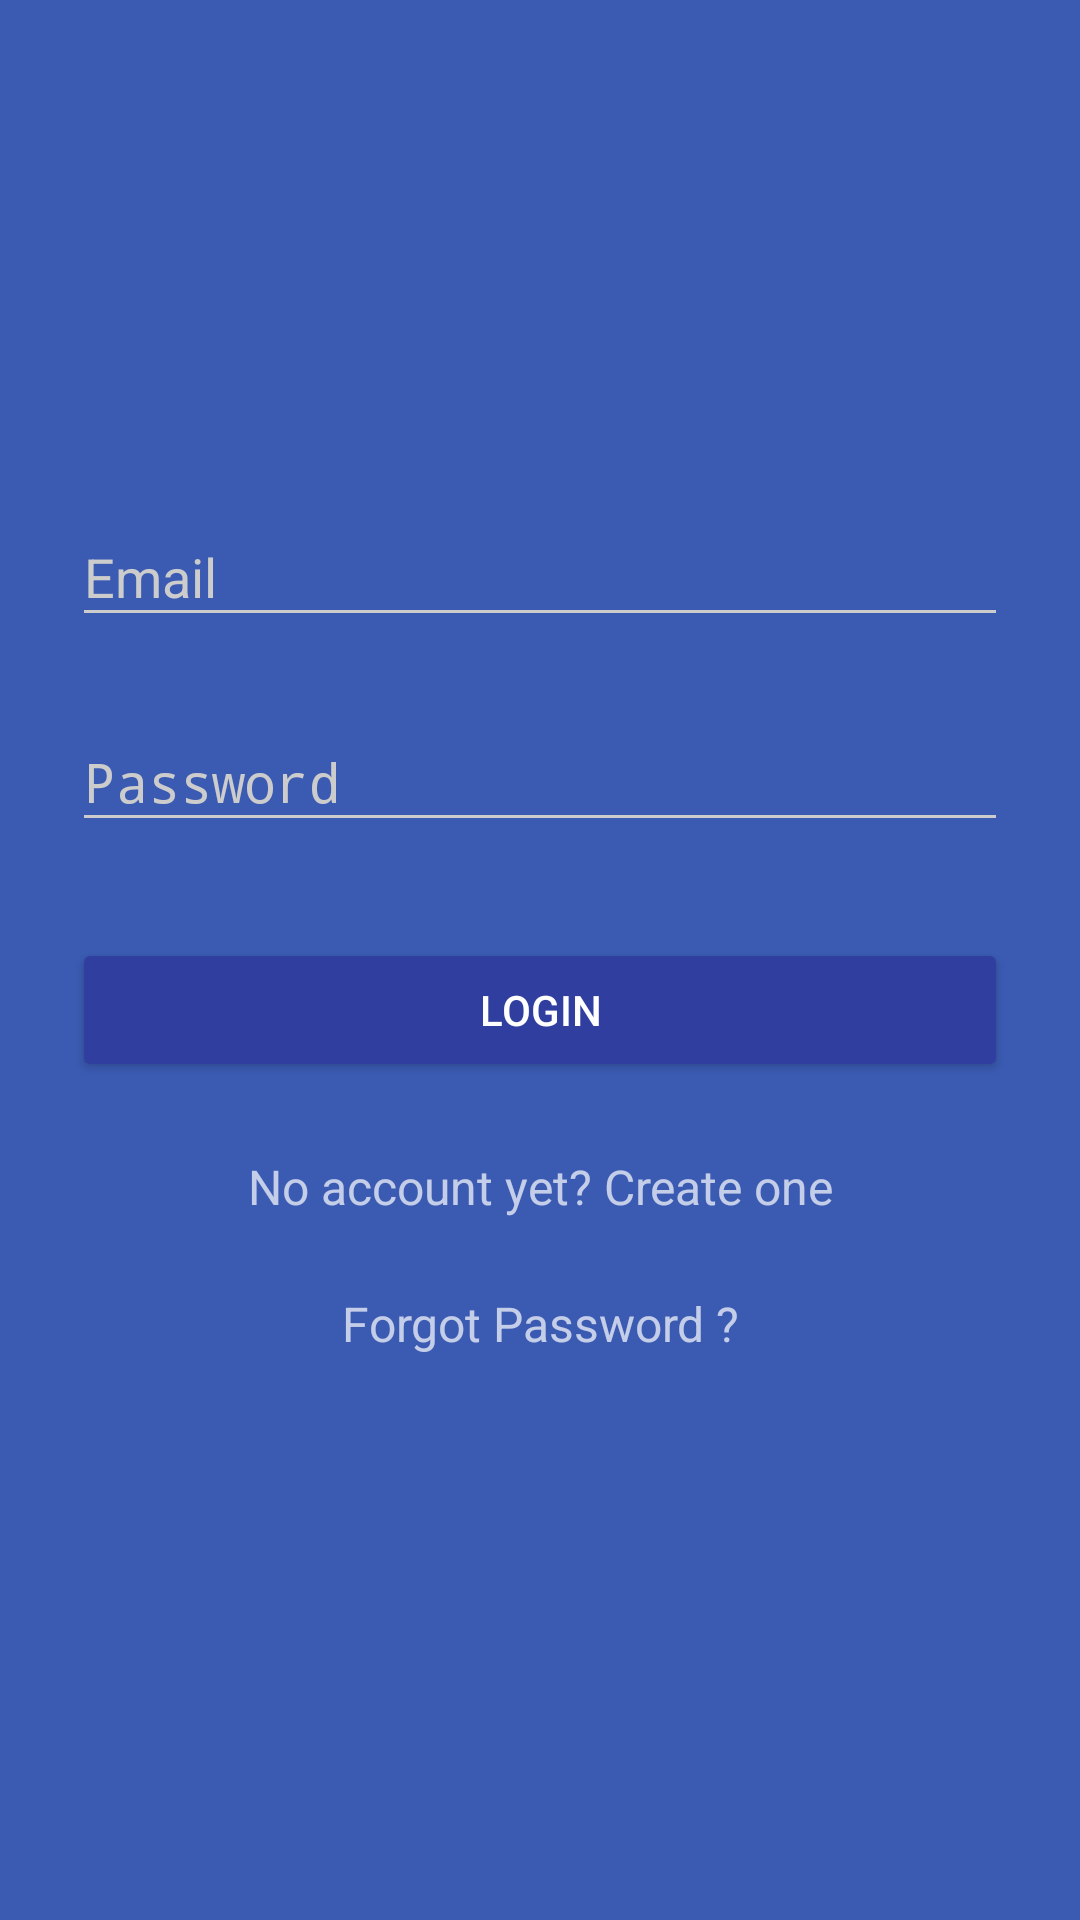

Reconstruct the res/layout file that produces this screen, plus the resources it refers to.
<!-- AndroidManifest.xml: activity theme AppTheme.Dark -->
<!-- res/layout/activity_login.xml -->
<?xml version="1.0" encoding="utf-8"?>
<ScrollView xmlns:android="http://schemas.android.com/apk/res/android"
    android:layout_width="fill_parent"
    android:layout_height="fill_parent"
    android:fitsSystemWindows="true">

    <LinearLayout
        android:orientation="vertical"
        android:layout_width="match_parent"
        android:layout_height="wrap_content"
        android:paddingTop="56dp"
        android:paddingLeft="24dp"
        android:paddingRight="24dp">

        <ImageView android:src="@drawable/logo"
            android:layout_width="wrap_content"
            android:layout_height="72dp"
            android:layout_marginBottom="24dp"
            android:layout_gravity="center_horizontal" />

        
        <android.support.design.widget.TextInputLayout
            android:layout_width="match_parent"
            android:layout_height="wrap_content"
            android:layout_marginTop="8dp"
            android:layout_marginBottom="8dp">
            <EditText android:id="@+id/input_email"
                android:layout_width="match_parent"
                android:layout_height="wrap_content"
                android:inputType="textEmailAddress"
                android:hint="Email" />
        </android.support.design.widget.TextInputLayout>

        
        <android.support.design.widget.TextInputLayout
            android:layout_width="match_parent"
            android:layout_height="wrap_content"
            android:layout_marginTop="8dp"
            android:layout_marginBottom="8dp">
            <EditText android:id="@+id/input_password"
                android:layout_width="match_parent"
                android:layout_height="wrap_content"
                android:inputType="textPassword"
                android:hint="Password"/>
        </android.support.design.widget.TextInputLayout>

        <android.support.v7.widget.AppCompatButton
            android:id="@+id/btn_login"
            android:layout_width="fill_parent"
            android:layout_height="wrap_content"
            android:layout_marginTop="24dp"
            android:layout_marginBottom="24dp"
            android:padding="12dp"
            android:text="Login"/>

        <TextView android:id="@+id/link_signup"
            android:layout_width="fill_parent"
            android:layout_height="wrap_content"
            android:layout_marginBottom="24dp"
            android:text="@string/no_account_yet_create_one"
            android:gravity="center"
            android:textSize="16dip"/>

        <TextView android:id="@+id/link_forgot"
            android:layout_width="fill_parent"
            android:layout_height="wrap_content"
            android:layout_marginBottom="24dp"
            android:text="@string/forgot_password"
            android:gravity="center"
            android:textSize="16dip"/>

    </LinearLayout>
</ScrollView>
<!-- resources referenced by this layout -->
<resources>
  <string name="forgot_password">Forgot Password ?</string>
  <string name="no_account_yet_create_one">No account yet? Create one</string>
  <style name="AppTheme.Dark" parent="Theme.AppCompat.NoActionBar">
          <item name="colorPrimary">@color/colorPrimary</item>
          <item name="colorPrimaryDark">@color/colorPrimaryDark</item>
          <item name="colorAccent">@color/accent</item>
          <item name="android:windowBackground">@color/colorPrimary</item>
          <item name="colorControlNormal">@color/iron</item>
          <item name="colorControlActivated">@color/white</item>
          <item name="colorControlHighlight">@color/white</item>
          <item name="android:textColorHint">@color/iron</item>
          <item name="colorButtonNormal">@color/colorPrimaryDark</item>
      </style>
  <color name="colorPrimary">#3b5bb3</color>
  <color name="colorPrimaryDark">#303F9F</color>
  <color name="accent">#FFFFFF</color>
  <color name="iron">#CCCCCC</color>
  <color name="white">#fff</color>
</resources>
